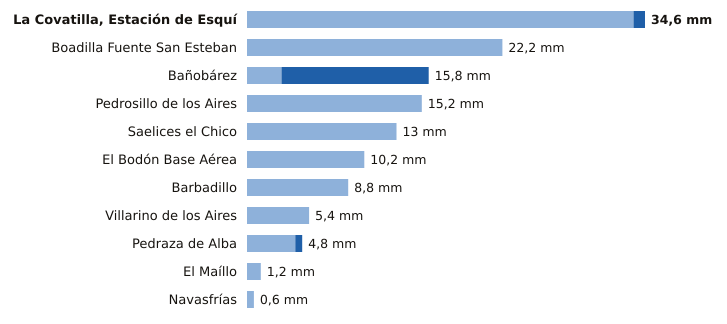

Source data for this figure (header and first rows):
estacion, provincia, indicativo, mm_6_dias_anteriores, mm_hoy, mm_7_dias, horas_de_hoy
La Covatilla, Estación de Esquí, Salamanca, 2491C, 33.6, 1.0, 34.6, 16
Boadilla Fuente San Esteban, Salamanca, 2914C, 22.2, 0.0, 22.2, 13
Bañobárez, Salamanca, 2926B, 3.0, 12.8, 15.8, 15
Pedrosillo de los Aires, Salamanca, 2847X, 15.2, 0.0, 15.2, 16
Saelices el Chico, Salamanca, 2946X, 13.0, 0.0, 13.0, 16
El Bodón Base Aérea, Salamanca, 2945A, 10.2, 0.0, 10.2, 15
Barbadillo, Salamanca, 2873X, 8.8, 0.0, 8.8, 15
Villarino de los Aires, Salamanca, 2891A, 5.4, 0.0, 5.4, 14
Pedraza de Alba, Salamanca, 2863C, 4.2, 0.6, 4.8, 13
El Maíllo, Salamanca, 2918Y, 1.2, 0.0, 1.2, 16
Navasfrías, Salamanca, 2930Y, 0.6, 0.0, 0.6, 16
